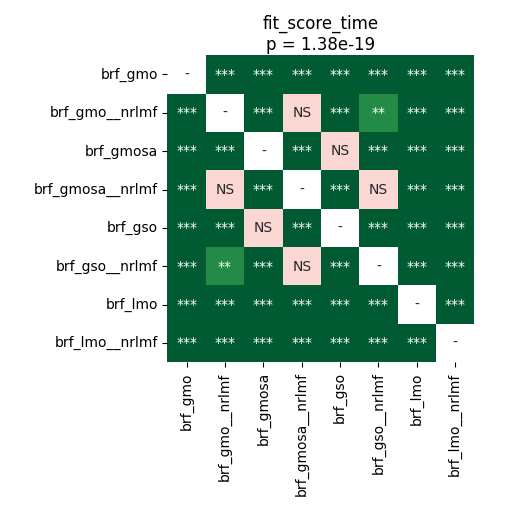

The table this chart was drawn from, first rows:
	brf_gmo	brf_gmo__nrlmf	brf_gmosa	brf_gmosa__nrlmf	brf_gso	brf_gso__nrlmf	brf_lmo	brf_lmo__nrlmf
brf_gmo	1.0	3.715183423913044e-05	3.715183423913044e-05	3.715183423913044e-05	3.715183423913044e-05	3.715183423913044e-05	3.715183423913044e-05	3.715183423913044e-05
brf_gmo__nrlmf	3.715183423913044e-05	1.0	3.715183423913044e-05	0.08966	3.715183423913044e-05	0.005776	3.715183423913044e-05	3.715183423913044e-05
brf_gmosa	3.715183423913044e-05	3.715183423913044e-05	1.0	3.715183423913044e-05	0.5966	3.715183423913044e-05	3.715183423913044e-05	3.715183423913044e-05
brf_gmosa__nrlmf	3.715183423913044e-05	0.08966	3.715183423913044e-05	1.0	3.715183423913044e-05	0.1649	3.715183423913044e-05	3.715183423913044e-05
brf_gso	3.715183423913044e-05	3.715183423913044e-05	0.5966	3.715183423913044e-05	1.0	3.715183423913044e-05	3.715183423913044e-05	3.715183423913044e-05
brf_gso__nrlmf	3.715183423913044e-05	0.005776	3.715183423913044e-05	0.1649	3.715183423913044e-05	1.0	3.715183423913044e-05	3.715183423913044e-05
brf_lmo	3.715183423913044e-05	3.715183423913044e-05	3.715183423913044e-05	3.715183423913044e-05	3.715183423913044e-05	3.715183423913044e-05	1.0	0.0008901
brf_lmo__nrlmf	3.715183423913044e-05	3.715183423913044e-05	3.715183423913044e-05	3.715183423913044e-05	3.715183423913044e-05	3.715183423913044e-05	0.0008901	1.0
